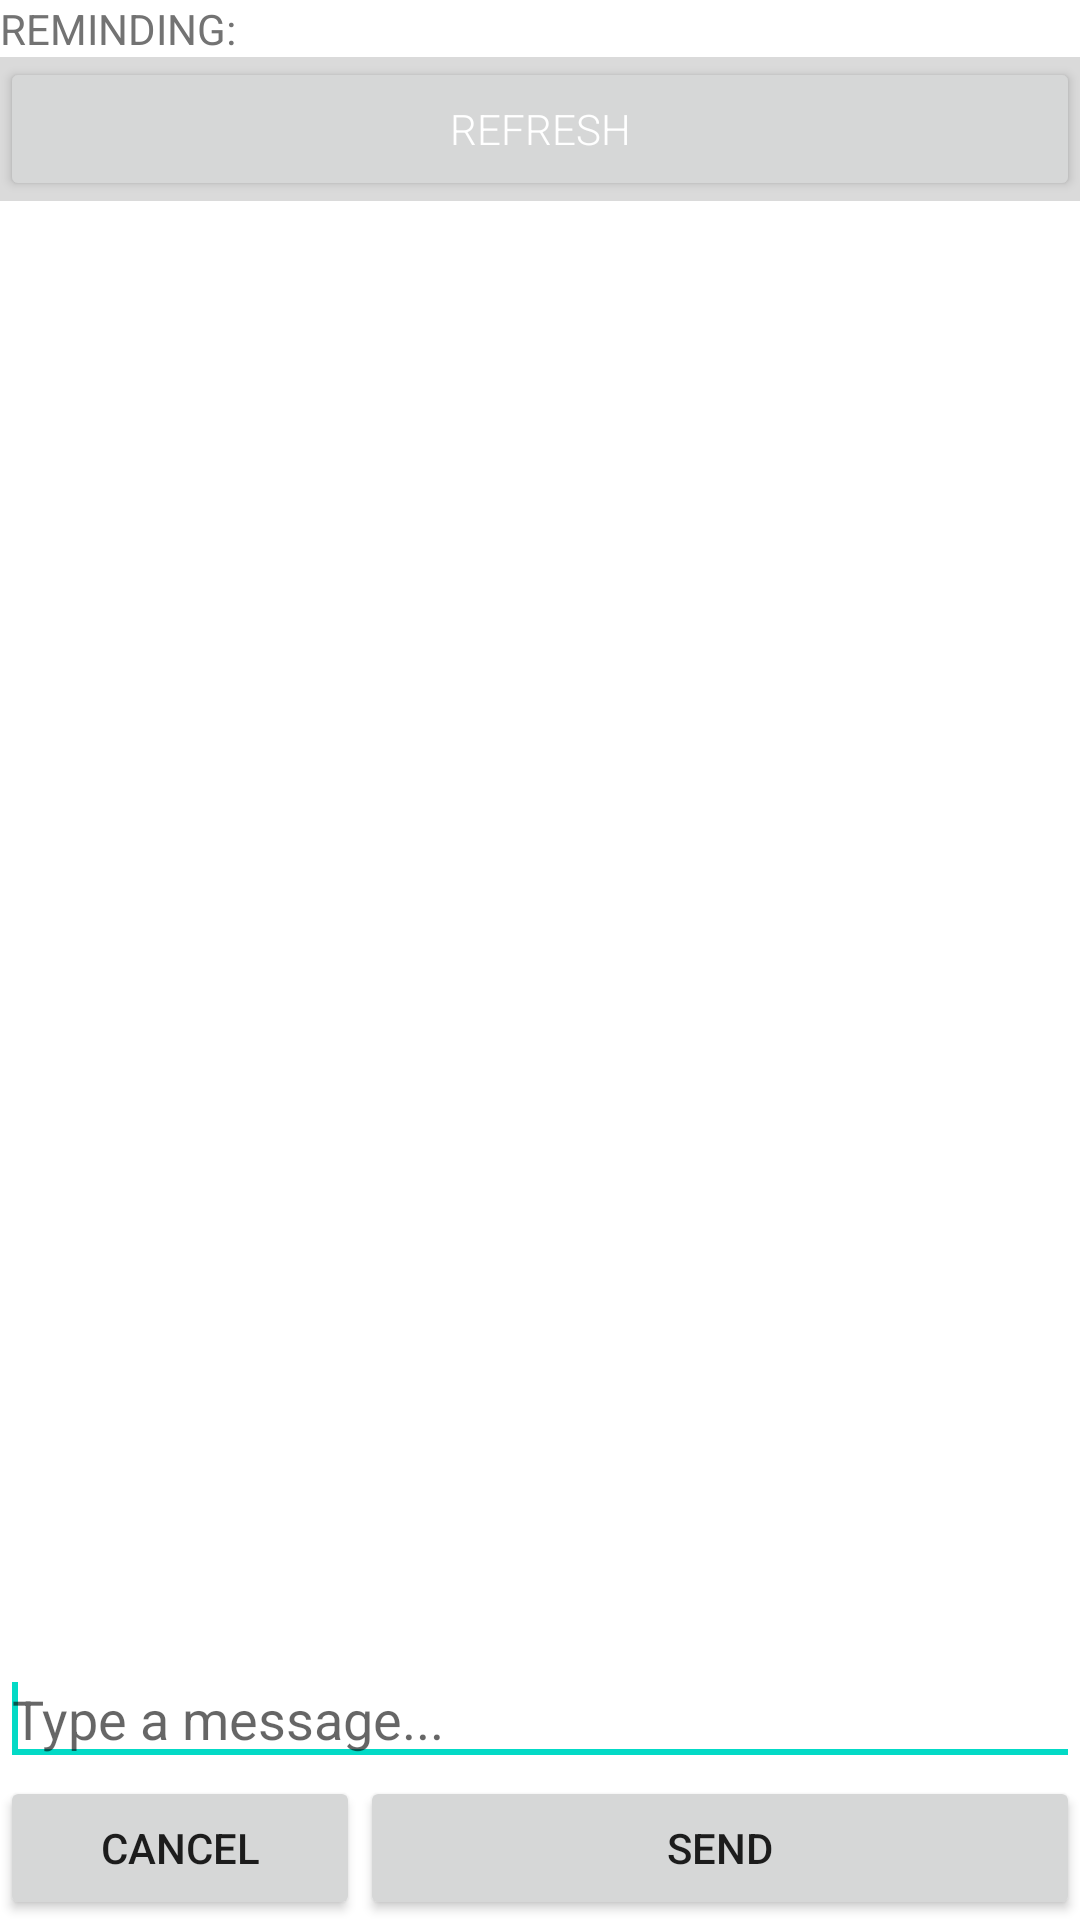

The Android layout XML behind this screen, and the referenced resources:
<!-- AndroidManifest.xml: fallback theme Theme.MaterialComponents.DayNight.NoActionBar -->
<!-- res/layout/create_new_reminder_dialog.xml -->
<RelativeLayout xmlns:android="http://schemas.android.com/apk/res/android"
    xmlns:tools="http://schemas.android.com/tools"
    android:layout_width="match_parent"
    android:layout_height="match_parent"
    android:orientation="vertical"
    android:background="#FFFFFF"
    tools:context="cs446.mindme.CreateNewReminderDialog">
    

    
    <TextView
        android:id="@+id/remindingText"
        android:text="REMINDING: "
        android:textColor="#737373"
        android:layout_width="match_parent"
        android:layout_height="wrap_content" />

    <LinearLayout
        android:id="@+id/refreshFriendsButton"
        android:layout_below="@+id/remindingText"
        android:layout_width="match_parent"
        android:layout_height="wrap_content"
        android:background="#DADADA">
        <Button
            android:id="@+id/refreshFriendsButtonBtn"
            style="@style/ReminderItemText"
            android:text="Refresh"
            android:textColor="#FFFFFF"
            android:layout_width="match_parent"
            android:layout_height="wrap_content" />
    </LinearLayout>

    <ListView
        android:id="@+id/friendslist"
        android:layout_below="@+id/refreshFriendsButton"
        android:layout_above="@+id/layout"
        android:layout_width="match_parent"
        android:layout_height="match_parent" />

    <LinearLayout
        android:layout_alignParentBottom="true"
        android:id="@+id/layout"
        android:orientation="vertical"
        android:layout_width="match_parent"
        android:layout_height="wrap_content">

        <EditText
            android:id="@+id/newReminderMessage"
            android:textColor="#000000"
            android:hint="Type a message..."
            android:inputType="text"
            android:layout_width="match_parent"
            android:layout_height="wrap_content">
            <requestFocus />
        </EditText>

        <LinearLayout
            android:layout_alignParentBottom="true"
            android:orientation="horizontal"
            android:layout_width="match_parent"
            android:layout_height="wrap_content">

            <Button
                android:id="@+id/cancelnewreminder"
                android:text="Cancel"
                android:layout_width="0dp"
                android:layout_weight="1"
                android:layout_height="match_parent" />

            <Button
                android:id="@+id/sendnewreminder"
                android:text="Send"
                android:layout_width="0dp"
                android:layout_weight="2"
                android:layout_height="match_parent" />

        </LinearLayout>

    </LinearLayout>

</RelativeLayout>
<!-- resources referenced by this layout -->
<resources>
  <style name="ReminderItemText">
          <item name="android:textColor">#000000</item>
          <item name="android:fontFamily">sans-serif-light</item>
      </style>
</resources>
